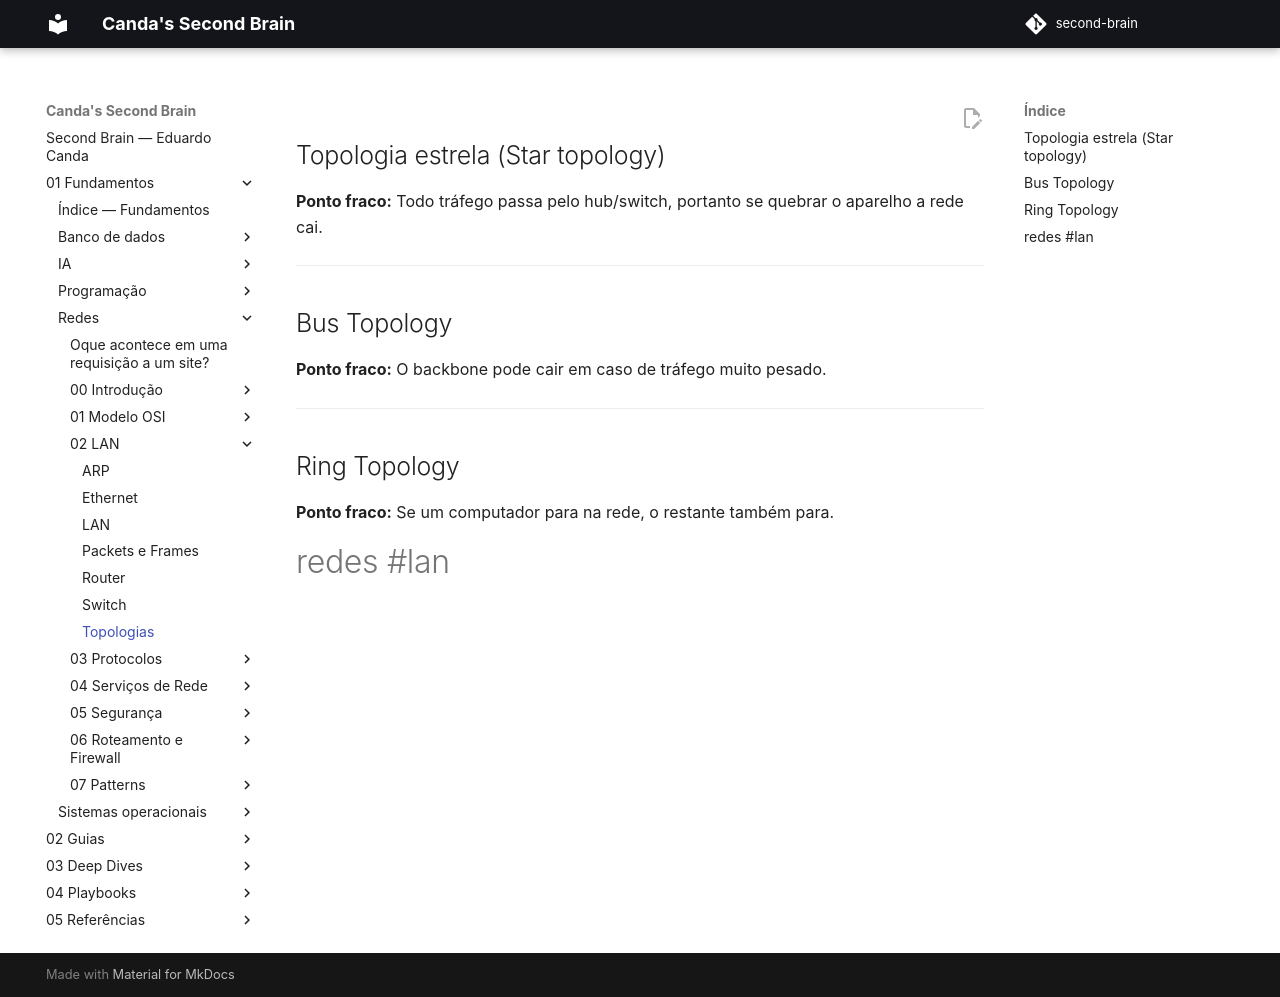

repository: EduardoCanda/second-brain · page: 01 - Fundamentos/Redes/02 - LAN/Topologias/index.html · generator: mkdocs

## Topologia estrela (Star topology)
**Ponto fraco:** Todo tráfego passa pelo hub/switch, portanto se quebrar o aparelho a rede cai.

---
## Bus Topology
**Ponto fraco:** O backbone pode cair em caso de tráfego muito pesado.

---
## Ring Topology
**Ponto fraco:** Se um computador para na rede, o restante também para.

#redes #lan 
